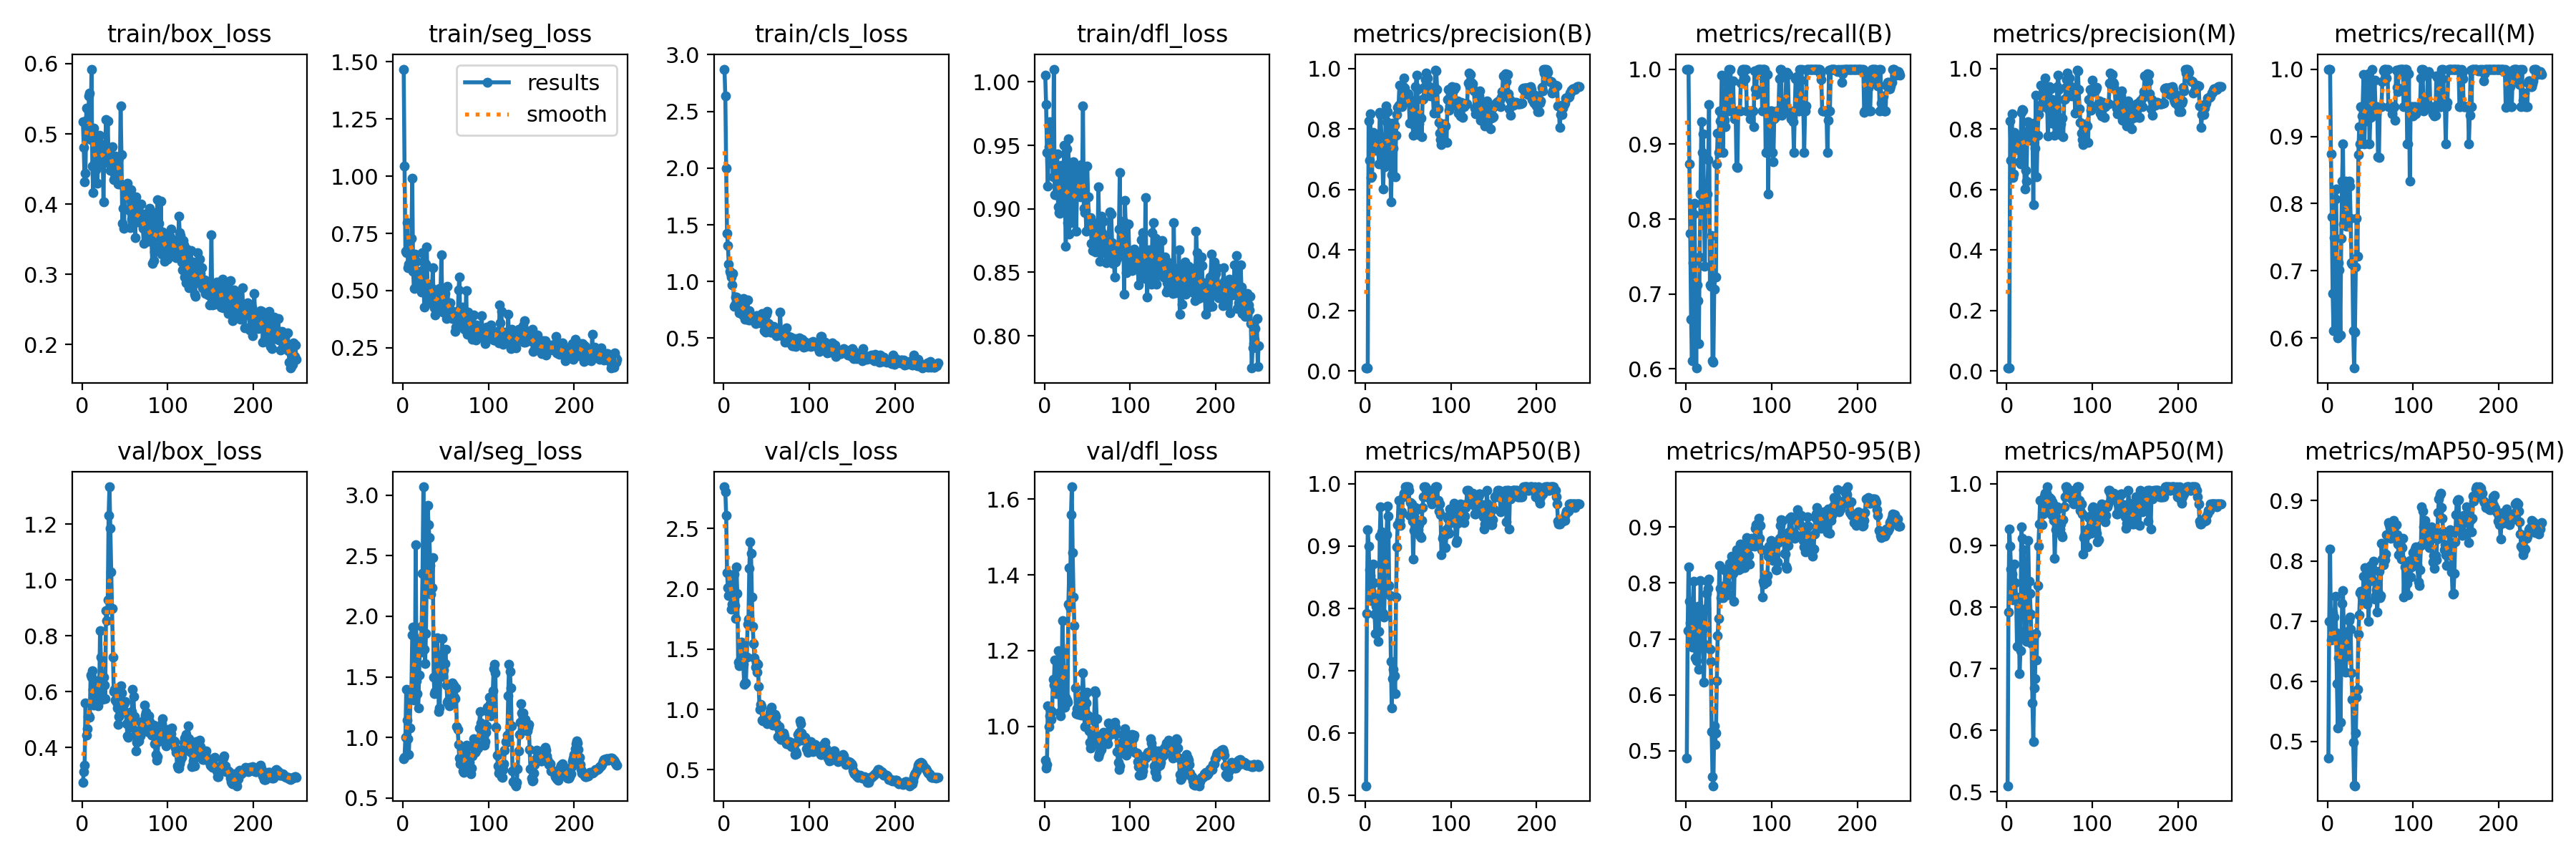

Source data for this figure (header and first rows):
epoch, train/box_loss, train/seg_loss, train/cls_loss, train/dfl_loss, metrics/precision(B), metrics/recall(B), metrics/mAP50(B), metrics/mAP50-95(B), metrics/precision(M), metrics/recall(M), metrics/mAP50(M), metrics/mAP50-95(M), val/box_loss, val/seg_loss, val/cls_loss, val/dfl_loss, lr/pg0, lr/pg1, lr/pg2
1, 0.5175, 1.468, 2.872, 1.006, 0.01029, 1, 0.5151, 0.4878, 0.01029, 1, 0.5102, 0.4725, 0.2741, 0.8263, 2.846, 0.9094, 5.001e-05, 5.001e-05, 5.001e-05
2, 0.4804, 1.043, 2.636, 0.982, 0.01024, 1, 0.7922, 0.7153, 0.01024, 1, 0.7922, 0.6996, 0.3146, 0.8357, 2.805, 0.8888, 0.0001162, 0.0001162, 0.0001162
3, 0.4313, 0.6734, 1.997, 0.9445, 0.01003, 1, 0.926, 0.8285, 0.01003, 1, 0.926, 0.82, 0.3354, 0.9993, 2.608, 0.8993, 0.0001819, 0.0001819, 0.0001819
4, 0.4436, 0.6659, 1.425, 0.9177, 0.8266, 0.8735, 0.8991, 0.7673, 0.8266, 0.8735, 0.8991, 0.6689, 0.5591, 1.395, 2.137, 1.054, 0.0002471, 0.0002471, 0.0002471
5, 0.5371, 0.7987, 1.32, 0.9487, 0.6972, 0.7806, 0.8621, 0.7284, 0.6972, 0.7806, 0.8621, 0.6898, 0.4432, 1.141, 2.01, 0.9984, 0.0003117, 0.0003117, 0.0003117
6, 0.5202, 0.5989, 1.155, 0.9687, 0.8507, 0.6667, 0.853, 0.7014, 0.8507, 0.6667, 0.853, 0.7134, 0.4681, 0.9871, 1.942, 1.028, 0.0003758, 0.0003758, 0.0003758
7, 0.5003, 0.6143, 1.092, 0.9359, 0.6389, 0.6111, 0.8118, 0.6856, 0.6389, 0.6111, 0.8118, 0.6739, 0.5119, 0.8589, 2.024, 1.042, 0.0004394, 0.0004394, 0.0004394
8, 0.5539, 0.7259, 1.069, 0.9463, 0.6442, 0.742, 0.8243, 0.7215, 0.6524, 0.7497, 0.8401, 0.7071, 0.5123, 1.076, 2.039, 1.019, 0.0005024, 0.0005024, 0.0005024
9, 0.5586, 0.62, 1.038, 0.9425, 0.7884, 0.8071, 0.8706, 0.8034, 0.7884, 0.8071, 0.8694, 0.741, 0.508, 1.34, 1.832, 1.039, 0.000565, 0.000565, 0.000565
10, 0.4917, 0.7286, 0.9678, 0.9254, 0.7413, 0.8213, 0.8415, 0.7179, 0.7413, 0.8213, 0.839, 0.681, 0.6587, 1.369, 1.872, 1.124, 0.000627, 0.000627, 0.000627
11, 0.5922, 0.9904, 1.07, 1.01, 0.7698, 0.6988, 0.7903, 0.666, 0.7698, 0.6988, 0.8162, 0.5959, 0.6525, 1.846, 1.99, 1.108, 0.0006884, 0.0006884, 0.0006884
12, 0.4542, 0.5844, 0.7817, 0.9111, 0.7298, 0.6012, 0.7596, 0.6607, 0.7322, 0.6, 0.7357, 0.5228, 0.6754, 1.914, 2.125, 1.175, 0.0007494, 0.0007494, 0.0007494
13, 0.4161, 0.5091, 0.7949, 0.9113, 0.7485, 0.7126, 0.8027, 0.7159, 0.7485, 0.7126, 0.8124, 0.6388, 0.6083, 1.311, 1.863, 1.089, 0.0008098, 0.0008098, 0.0008098
14, 0.5084, 0.6595, 0.8652, 0.9322, 0.7749, 0.691, 0.8187, 0.7584, 0.7636, 0.702, 0.8104, 0.6775, 0.5526, 1.326, 1.756, 1.085, 0.0008697, 0.0008697, 0.0008697
15, 0.4601, 0.5775, 0.8604, 0.9433, 0.751, 0.6339, 0.7466, 0.6459, 0.6913, 0.6042, 0.692, 0.5316, 0.6387, 2.591, 2.18, 1.136, 0.000929, 0.000929, 0.000929
16, 0.449, 0.6285, 0.8553, 0.9017, 0.6835, 0.749, 0.7624, 0.6847, 0.6843, 0.7481, 0.7297, 0.6261, 0.602, 1.469, 1.96, 1.2, 0.0009878, 0.0009878, 0.0009878
17, 0.4529, 0.5217, 0.7909, 0.8972, 0.8553, 0.8333, 0.9158, 0.8045, 0.8553, 0.8333, 0.9305, 0.7296, 0.575, 1.364, 1.393, 1.117, 0.001046, 0.001046, 0.001046
18, 0.4301, 0.5551, 0.7233, 0.8965, 0.8466, 0.93, 0.963, 0.7434, 0.8654, 0.8889, 0.911, 0.7508, 0.5512, 1.241, 1.36, 1.036, 0.001104, 0.001104, 0.001104
19, 0.4906, 0.5624, 0.7495, 0.9166, 0.7752, 0.8889, 0.9226, 0.7233, 0.8609, 0.7698, 0.8401, 0.6835, 0.5494, 1.514, 1.39, 1.028, 0.001161, 0.001161, 0.001161
20, 0.4979, 0.5839, 0.8397, 0.9344, 0.7037, 0.9134, 0.9093, 0.717, 0.7673, 0.7853, 0.8932, 0.6739, 0.5841, 1.816, 1.422, 1.087, 0.001218, 0.001218, 0.001218
21, 0.4547, 0.5077, 0.8121, 0.9157, 0.602, 0.8333, 0.7922, 0.6233, 0.602, 0.8333, 0.7614, 0.6152, 0.8175, 1.702, 1.561, 1.28, 0.001274, 0.001274, 0.001274
22, 0.4754, 0.4952, 0.7076, 0.9002, 0.6947, 0.7373, 0.7854, 0.69, 0.664, 0.7663, 0.7513, 0.6514, 0.723, 1.919, 1.491, 1.195, 0.00133, 0.00133, 0.00133
23, 0.4766, 0.6653, 0.8497, 0.9502, 0.6754, 0.8228, 0.8334, 0.7541, 0.6289, 0.7778, 0.7448, 0.6417, 0.651, 2.355, 1.375, 1.13, 0.001385, 0.001385, 0.001385
24, 0.4796, 0.5686, 0.7385, 0.9082, 0.8757, 0.8333, 0.9192, 0.7814, 0.792, 0.7778, 0.7958, 0.6775, 0.5729, 3.069, 1.208, 1.05, 0.001439, 0.001439, 0.001439
25, 0.403, 0.4271, 0.6682, 0.8708, 0.8238, 0.8333, 0.9184, 0.8033, 0.8238, 0.8333, 0.9074, 0.7012, 0.6516, 1.728, 1.218, 1.077, 0.001494, 0.001494, 0.001494
26, 0.485, 0.6194, 0.7513, 0.9472, 0.858, 0.8794, 0.964, 0.7909, 0.7841, 0.8261, 0.8417, 0.7064, 0.6244, 1.611, 1.22, 1.07, 0.001502, 0.001502, 0.001502
27, 0.4828, 0.6151, 0.735, 0.8889, 0.7034, 0.9529, 0.9485, 0.8069, 0.7994, 0.7778, 0.8225, 0.6867, 0.5761, 1.86, 1.432, 1.063, 0.001495, 0.001495, 0.001495
28, 0.5206, 0.6905, 0.8361, 0.9549, 0.7617, 0.7126, 0.8363, 0.6815, 0.7617, 0.7126, 0.7888, 0.6135, 0.8905, 2.407, 1.706, 1.322, 0.001489, 0.001489, 0.001489
29, 0.4592, 0.4821, 0.661, 0.8803, 0.8168, 0.7102, 0.8206, 0.6594, 0.8168, 0.7102, 0.7409, 0.5699, 0.8543, 2.915, 1.746, 1.419, 0.001482, 0.001482, 0.001482
30, 0.5186, 0.5268, 0.7429, 0.9367, 0.5597, 0.7778, 0.7146, 0.5339, 0.783, 0.6111, 0.6441, 0.4985, 0.9281, 2.758, 2.169, 1.316, 0.001476, 0.001476, 0.001476
31, 0.462, 0.4477, 0.6587, 0.8939, 0.6499, 0.6111, 0.6394, 0.4538, 0.5496, 0.5556, 0.5821, 0.427, 1.232, 2.65, 2.387, 1.559, 0.001469, 0.001469, 0.001469
32, 0.4758, 0.4887, 0.6723, 0.8893, 0.8203, 0.6092, 0.6868, 0.4377, 0.8203, 0.6092, 0.6688, 0.4264, 1.334, 2.421, 2.293, 1.633, 0.001462, 0.001462, 0.001462
33, 0.4481, 0.5067, 0.689, 0.8933, 0.7361, 0.7063, 0.7026, 0.5442, 0.7361, 0.7063, 0.6844, 0.5144, 1.185, 2.181, 1.934, 1.459, 0.001456, 0.001456, 0.001456
34, 0.4615, 0.5088, 0.6815, 0.937, 0.8126, 0.7222, 0.6912, 0.5113, 0.9117, 0.7778, 0.757, 0.5737, 1.029, 2.233, 1.687, 1.342, 0.001449, 0.001449, 0.001449
35, 0.4812, 0.6004, 0.6767, 0.9169, 0.6424, 0.7222, 0.6631, 0.5319, 0.6424, 0.7222, 0.7135, 0.587, 0.8976, 2.483, 1.544, 1.266, 0.001443, 0.001443, 0.001443
36, 0.4537, 0.4395, 0.668, 0.9178, 0.7798, 0.8734, 0.8175, 0.6259, 0.7798, 0.8734, 0.8346, 0.6776, 0.7231, 1.496, 1.428, 1.102, 0.001436, 0.001436, 0.001436
37, 0.4348, 0.4236, 0.6306, 0.8822, 0.8487, 0.9147, 0.8986, 0.7063, 0.8487, 0.9147, 0.8986, 0.7107, 0.5996, 1.361, 1.349, 1.032, 0.001429, 0.001429, 0.001429
38, 0.4425, 0.3929, 0.6988, 0.9104, 0.8716, 0.8889, 0.9347, 0.737, 0.8716, 0.8889, 0.9347, 0.747, 0.6072, 1.379, 1.389, 1.046, 0.001423, 0.001423, 0.001423
39, 0.4688, 0.4259, 0.7011, 0.9306, 0.8794, 0.9444, 0.9734, 0.8314, 0.8794, 0.9444, 0.9734, 0.7489, 0.569, 1.689, 1.31, 1.049, 0.001416, 0.001416, 0.001416
40, 0.4334, 0.4743, 0.6601, 0.9141, 0.9449, 0.9304, 0.9405, 0.7906, 0.9449, 0.9304, 0.9348, 0.74, 0.562, 1.822, 1.374, 1.031, 0.001409, 0.001409, 0.001409
41, 0.4658, 0.4865, 0.6838, 0.9184, 0.8766, 0.9444, 0.933, 0.7731, 0.8766, 0.9444, 0.933, 0.7341, 0.5425, 1.636, 1.189, 1.063, 0.001403, 0.001403, 0.001403
42, 0.429, 0.431, 0.6371, 0.9096, 0.8849, 0.9916, 0.951, 0.7844, 0.8849, 0.9916, 0.951, 0.7739, 0.4833, 1.215, 0.9983, 1.035, 0.001396, 0.001396, 0.001396
43, 0.4651, 0.5099, 0.6906, 0.935, 0.873, 0.8889, 0.9551, 0.7733, 0.873, 0.8889, 0.9551, 0.7342, 0.511, 1.241, 1.045, 1.029, 0.00139, 0.00139, 0.00139
44, 0.4287, 0.5016, 0.667, 0.9166, 0.9402, 0.9346, 0.9795, 0.7908, 0.9402, 0.9346, 0.9795, 0.789, 0.5756, 1.591, 1.024, 1.08, 0.001383, 0.001383, 0.001383
45, 0.5396, 0.6577, 0.7187, 0.9812, 0.9692, 0.9316, 0.985, 0.7958, 0.9692, 0.9316, 0.985, 0.7707, 0.6209, 1.658, 0.9137, 1.141, 0.001376, 0.001376, 0.001376
46, 0.4702, 0.4438, 0.632, 0.9006, 0.9343, 0.9232, 0.985, 0.8222, 0.9343, 0.9232, 0.985, 0.7286, 0.596, 1.818, 0.9038, 1.081, 0.00137, 0.00137, 0.00137
47, 0.3727, 0.4068, 0.5633, 0.8969, 0.9031, 0.9838, 0.995, 0.8252, 0.9031, 0.9838, 0.995, 0.7745, 0.5385, 1.504, 0.9115, 0.9988, 0.001363, 0.001363, 0.001363
48, 0.3938, 0.4057, 0.6651, 0.899, 0.905, 0.9809, 0.995, 0.7807, 0.7769, 0.9934, 0.9544, 0.7001, 0.5613, 1.558, 0.923, 1.034, 0.001357, 0.001357, 0.001357
49, 0.3655, 0.4866, 0.5511, 0.8823, 0.911, 0.9843, 0.995, 0.779, 0.8638, 0.8889, 0.9565, 0.7665, 0.5553, 1.611, 0.9184, 1.062, 0.00135, 0.00135, 0.00135
50, 0.4185, 0.4405, 0.7089, 0.9337, 0.9156, 1, 0.995, 0.7959, 0.9411, 0.9286, 0.9781, 0.7929, 0.5656, 1.731, 0.9096, 1.09, 0.001344, 0.001344, 0.001344
51, 0.4192, 0.3785, 0.7371, 0.9094, 0.888, 0.9444, 0.9895, 0.835, 0.9326, 0.9297, 0.9754, 0.7923, 0.5252, 1.434, 0.8793, 1.027, 0.001337, 0.001337, 0.001337
52, 0.4191, 0.5195, 0.6291, 0.8882, 0.8192, 1, 0.9495, 0.8177, 0.8192, 1, 0.9495, 0.768, 0.4862, 1.29, 0.8914, 0.9883, 0.00133, 0.00133, 0.00133
53, 0.4294, 0.442, 0.5899, 0.8837, 0.8975, 0.9438, 0.9702, 0.8477, 0.8975, 0.9438, 0.9702, 0.7861, 0.4419, 1.306, 0.9118, 0.9567, 0.001324, 0.001324, 0.001324
54, 0.4115, 0.4245, 0.5888, 0.893, 0.8906, 0.9444, 0.9675, 0.8417, 0.8906, 0.9444, 0.9675, 0.7994, 0.4374, 1.26, 0.9796, 0.9425, 0.001317, 0.001317, 0.001317
55, 0.3913, 0.4478, 0.5548, 0.8726, 0.8487, 0.9839, 0.94, 0.8173, 0.8487, 0.9839, 0.94, 0.7362, 0.4945, 1.285, 1, 0.9615, 0.001311, 0.001311, 0.001311
56, 0.3669, 0.4004, 0.5564, 0.8671, 0.7785, 0.9444, 0.8793, 0.767, 0.7785, 0.9444, 0.8793, 0.7423, 0.5238, 1.273, 1.021, 0.9755, 0.001304, 0.001304, 0.001304
57, 0.4207, 0.3958, 0.5721, 0.889, 0.8633, 0.9338, 0.9255, 0.84, 0.8633, 0.9338, 0.9255, 0.7523, 0.4732, 1.326, 0.868, 0.9688, 0.001297, 0.001297, 0.001297
58, 0.3782, 0.3776, 0.6056, 0.88, 0.8099, 0.9444, 0.9396, 0.8396, 0.8099, 0.9444, 0.9396, 0.7145, 0.5298, 1.451, 0.8892, 1.015, 0.001291, 0.001291, 0.001291
59, 0.4035, 0.3863, 0.5511, 0.8847, 0.9409, 0.8694, 0.962, 0.8593, 0.9409, 0.8694, 0.962, 0.75, 0.6083, 1.431, 0.9256, 1.094, 0.001284, 0.001284, 0.001284
60, 0.385, 0.3817, 0.5789, 0.8661, 0.9787, 0.8684, 0.9586, 0.8328, 0.9787, 0.8684, 0.9586, 0.783, 0.5836, 1.332, 0.9602, 1.089, 0.001277, 0.001277, 0.001277
... 190 more rows
